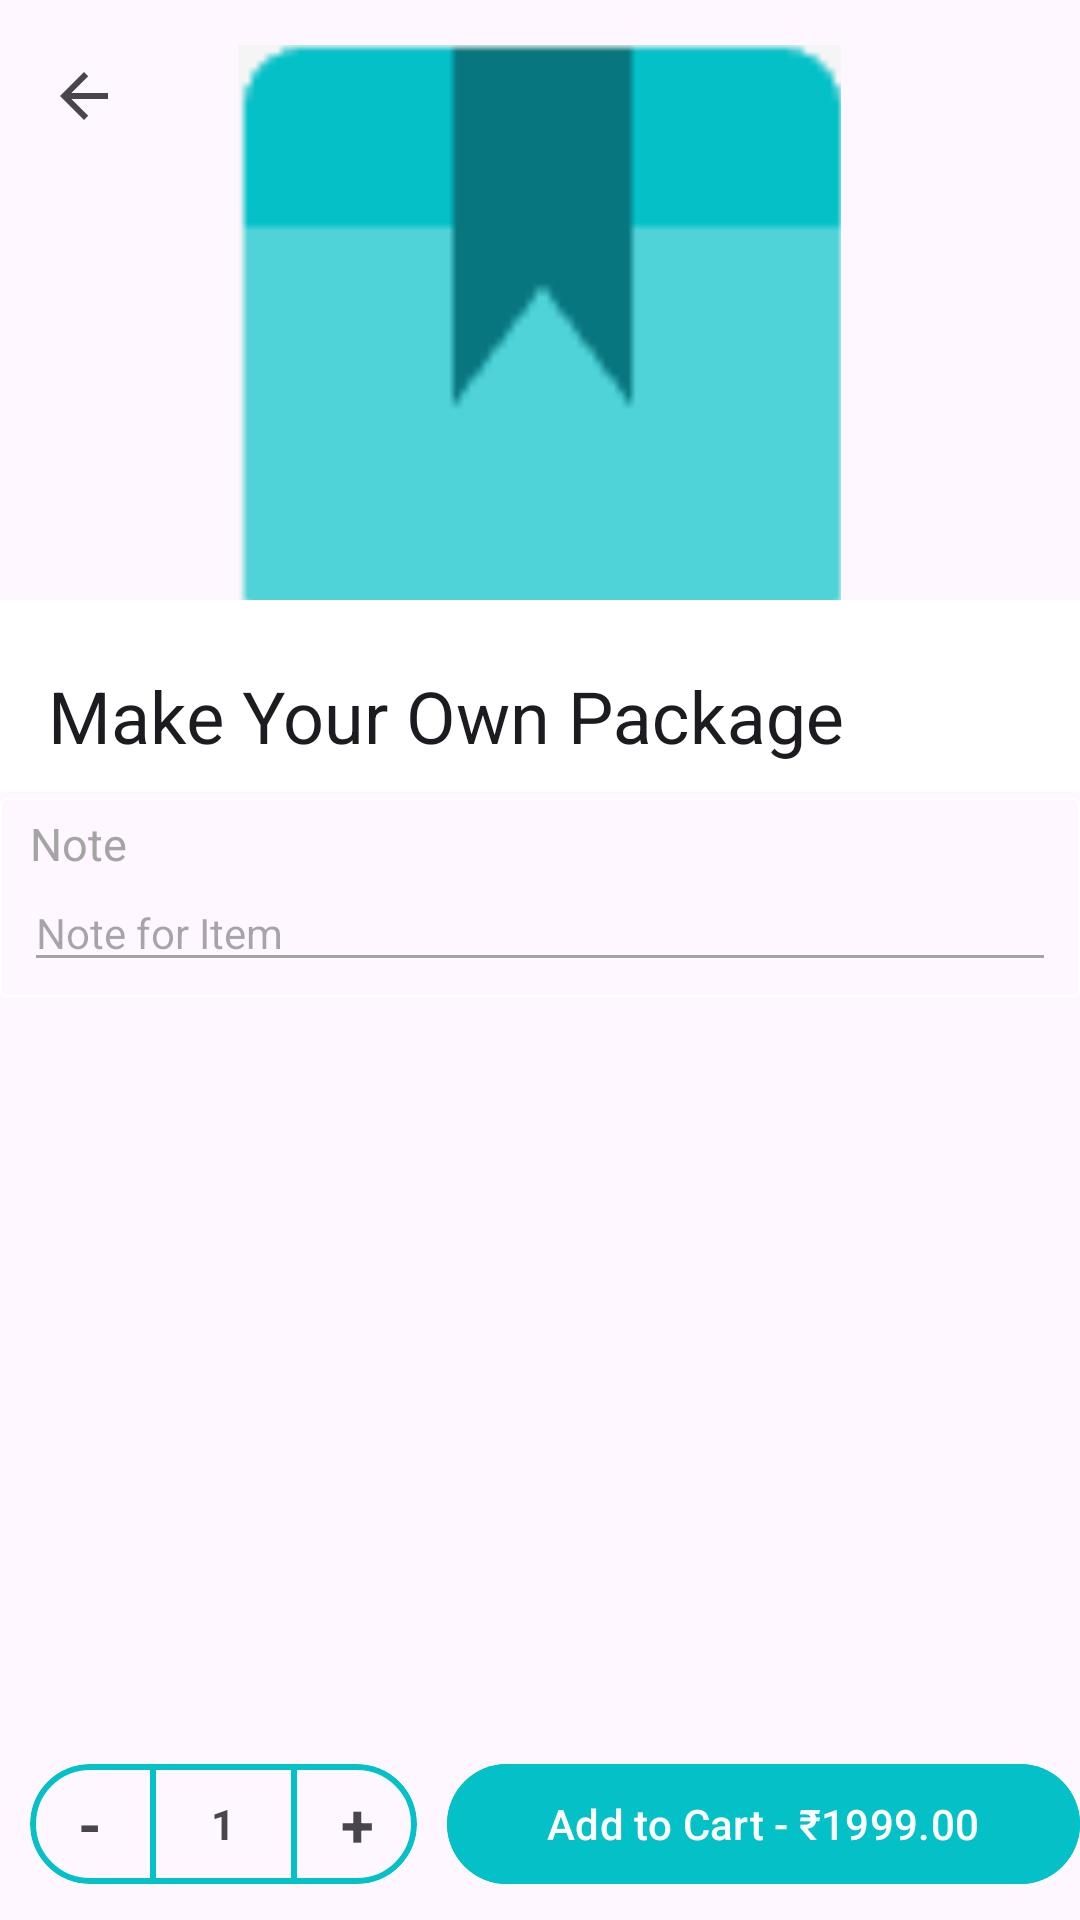

Reconstruct the res/layout file that produces this screen, plus the resources it refers to.
<!-- AndroidManifest.xml: application theme Theme.ElluminatiAssignment -->
<!-- res/layout/activity_pricing.xml -->
<?xml version="1.0" encoding="utf-8"?>
<LinearLayout xmlns:android="http://schemas.android.com/apk/res/android"
    xmlns:app="http://schemas.android.com/apk/res-auto"
    xmlns:tools="http://schemas.android.com/tools"
    android:layout_width="match_parent"
    android:layout_height="match_parent"
    android:orientation="vertical"
    tools:context=".pricing.PricingActivity">

    <androidx.coordinatorlayout.widget.CoordinatorLayout
        android:layout_width="match_parent"
        android:layout_height="0dp"
        android:layout_weight="1"
        android:orientation="vertical">

        <com.google.android.material.appbar.AppBarLayout
            android:id="@+id/app_bar"
            android:layout_width="match_parent"
            android:layout_height="wrap_content"
            android:fitsSystemWindows="true">

            <com.google.android.material.appbar.CollapsingToolbarLayout
                android:layout_width="match_parent"
                android:layout_height="wrap_content"
                android:fitsSystemWindows="true"
                app:collapsedTitleGravity="center"
                app:collapsedTitleTextAppearance="@style/TextAppearance.AppCompat.Title"
                app:contentScrim="@color/white"
                app:expandedTitleTextAppearance="@style/TextAppearance.Material3.HeadlineSmall"
                app:layout_scrollFlags="scroll|exitUntilCollapsed">

                <LinearLayout
                    android:layout_width="match_parent"
                    android:layout_height="wrap_content"
                    android:gravity="center"
                    android:orientation="vertical">


                    <ImageView
                        android:id="@+id/iv_item_image"
                        android:layout_width="wrap_content"
                        android:layout_height="200dp"
                        android:adjustViewBounds="true"
                        android:minHeight="200dp"
                        android:src="@drawable/img"
                        android:translationY="15dp" />

                    <View
                        android:layout_width="match_parent"
                        android:layout_height="?attr/actionBarSize"
                        android:background="@color/white" />

                </LinearLayout>

                <androidx.appcompat.widget.Toolbar
                    android:id="@+id/toolbar"
                    android:layout_width="match_parent"
                    android:layout_height="?attr/actionBarSize"
                    app:layout_collapseMode="pin"
                    app:navigationIcon="?attr/homeAsUpIndicator"
                    app:title="Make Your Own Package"
                    app:titleTextColor="@color/black" />
            </com.google.android.material.appbar.CollapsingToolbarLayout>
        </com.google.android.material.appbar.AppBarLayout>

        <androidx.core.widget.NestedScrollView
            android:layout_width="match_parent"
            android:layout_height="wrap_content"
            android:background="@color/gray_2"
            android:fillViewport="true"
            android:overScrollMode="never"
            app:layout_behavior="@string/appbar_scrolling_view_behavior">

            <LinearLayout
                android:layout_width="match_parent"
                android:layout_height="wrap_content"
                android:orientation="vertical"
                app:layout_behavior="@string/appbar_scrolling_view_behavior">

                <androidx.recyclerview.widget.RecyclerView
                    android:id="@+id/rv"
                    android:layout_width="match_parent"
                    android:layout_height="match_parent"
                    android:orientation="vertical"
                    android:overScrollMode="never"
                    app:layoutManager="androidx.recyclerview.widget.LinearLayoutManager"
                    tools:itemCount="2"
                    tools:listitem="@layout/specification_item_rv" />

                <com.google.android.material.card.MaterialCardView
                    android:layout_width="match_parent"
                    android:layout_height="wrap_content"
                    android:layout_marginVertical="2dp"
                    app:cardCornerRadius="2dp"
                    app:strokeColor="@color/gray_2"
                    app:strokeWidth="0.5dp">

                    <LinearLayout
                        android:layout_width="match_parent"
                        android:layout_height="wrap_content"
                        android:orientation="vertical"
                        android:paddingVertical="5dp">

                        <TextView
                            android:layout_width="match_parent"
                            android:layout_height="wrap_content"
                            android:paddingHorizontal="10dp"
                            android:text="Note"
                            android:textColor="@color/gray_1"
                            android:textSize="15dp" />


                        <com.google.android.material.textfield.TextInputEditText
                            android:id="@+id/et_note"
                            android:layout_width="match_parent"
                            android:layout_height="wrap_content"
                            android:layout_marginHorizontal="8dp"
                            android:backgroundTint="@color/gray_1"
                            android:hint="Note for Item"
                            android:textSize="14dp" />

                    </LinearLayout>

                </com.google.android.material.card.MaterialCardView>
            </LinearLayout>
        </androidx.core.widget.NestedScrollView>
    </androidx.coordinatorlayout.widget.CoordinatorLayout>

    <LinearLayout
        android:layout_width="match_parent"
        android:layout_height="?attr/actionBarSize"
        android:gravity="center_vertical"
        android:orientation="horizontal">

        <com.google.android.material.card.MaterialCardView
            android:id="@+id/layout_counts"
            android:layout_width="wrap_content"
            android:layout_height="wrap_content"
            android:layout_marginHorizontal="10dp"
            app:cardCornerRadius="20dp"
            app:strokeColor="@color/cyan"
            app:strokeWidth="2dp">

            <LinearLayout
                android:layout_width="match_parent"
                android:layout_height="wrap_content"
                android:gravity="center"
                android:orientation="horizontal">

                <TextView
                    android:id="@+id/bt_minus"
                    android:layout_width="40dp"
                    android:layout_height="40dp"
                    android:gravity="center"
                    android:text="-"
                    android:textAlignment="center"
                    android:textSize="20sp"
                    android:textStyle="bold" />

                <View
                    android:layout_width="2dp"
                    android:layout_height="match_parent"
                    android:background="@color/cyan" />

                <TextView
                    android:id="@+id/tv_count"
                    android:layout_width="wrap_content"
                    android:layout_height="40dp"
                    android:gravity="center"
                    android:minWidth="45dp"
                    android:text="1"
                    android:textStyle="bold" />

                <View
                    android:layout_width="2dp"
                    android:layout_height="match_parent"
                    android:background="@color/cyan" />

                <TextView
                    android:id="@+id/bt_plus"
                    android:layout_width="40dp"
                    android:layout_height="40dp"
                    android:gravity="center"
                    android:text="+"
                    android:textAlignment="center"
                    android:textSize="20sp"
                    android:textStyle="bold" />
            </LinearLayout>

        </com.google.android.material.card.MaterialCardView>

        <com.google.android.material.button.MaterialButton
            android:id="@+id/bt_add_to_cart"
            android:layout_width="match_parent"
            android:layout_height="wrap_content"
            android:backgroundTint="@color/cyan"
            android:text="Add to Cart - ₹1999.00"
            android:textColor="@color/white" />
    </LinearLayout>
</LinearLayout>
<!-- res/layout/specification_item_rv.xml (included above) -->
<?xml version="1.0" encoding="utf-8"?>
<com.google.android.material.card.MaterialCardView xmlns:android="http://schemas.android.com/apk/res/android"
    android:layout_width="match_parent"
    android:layout_height="wrap_content"
    xmlns:app="http://schemas.android.com/apk/res-auto"
    android:layout_marginVertical="2dp"
    app:cardCornerRadius="2dp"
    app:strokeColor="@color/gray_2"
    app:strokeWidth="0.5dp"
    xmlns:tools="http://schemas.android.com/tools">

    <LinearLayout
        android:layout_width="match_parent"
        android:layout_height="wrap_content"
        android:paddingVertical="5dp"
        android:orientation="vertical">

        <TextView
            android:layout_width="match_parent"
            android:layout_height="wrap_content"
            android:textStyle="bold"
            android:textSize="20dp"
            android:paddingHorizontal="10dp"
            android:id="@+id/tv_name"
            android:textColor="@color/black"
            android:text="Name"/>

        <TextView
            android:layout_width="match_parent"
            android:layout_height="wrap_content"
            android:textSize="15dp"
            android:paddingHorizontal="10dp"
            android:id="@+id/tv_choose"
            android:textColor="@color/gray_1"
            android:text="Choose 1"/>

        <androidx.recyclerview.widget.RecyclerView
            android:layout_width="match_parent"
            android:layout_height="wrap_content"
            app:layoutManager="androidx.recyclerview.widget.LinearLayoutManager"
            tools:itemCount="3"
            android:overScrollMode="never"
            android:id="@+id/rv"
            tools:listitem="@layout/option_item_rv_1"
            android:orientation="vertical"/>
    </LinearLayout>

</com.google.android.material.card.MaterialCardView>
<!-- res/layout/option_item_rv_1.xml (included above) -->
<?xml version="1.0" encoding="utf-8"?>
<LinearLayout xmlns:android="http://schemas.android.com/apk/res/android"
    android:layout_width="match_parent"
    android:layout_height="wrap_content"
    android:orientation="horizontal"
    android:gravity="center"
    android:paddingHorizontal="5dp">

    <RadioButton
        android:id="@+id/rb"
        android:layout_width="0dp"
        android:layout_height="wrap_content"
        android:layout_weight="1"
        android:checked="true"
        android:text="1 BHK"
        android:textColor="@color/black" />

    <TextView
        android:layout_width="wrap_content"
        android:layout_height="wrap_content"
        android:text="₹ 999.00"
        android:paddingStart="5dp"
        android:id="@+id/tv_price"
        android:textColor="@color/black" />
</LinearLayout>
<!-- resources referenced by this layout -->
<resources>
  <color name="black">#FF000000</color>
  <color name="cyan">#04C1C8</color>
  <color name="gray_1">#a4a4a4</color>
  <color name="white">#FFFFFFFF</color>
  <!-- drawable img: png bitmap (drawable, 19675 bytes) -->
  <style name="Theme.ElluminatiAssignment" parent="Base.Theme.ElluminatiAssignment" />
  <style name="Base.Theme.ElluminatiAssignment" parent="Theme.Material3.Light.NoActionBar">
          
          <item name="colorPrimary">@color/cyan</item>
          <item name="colorOnPrimary">@color/black</item>
          <item name="colorPrimaryDark">@color/white</item>
      </style>
</resources>
